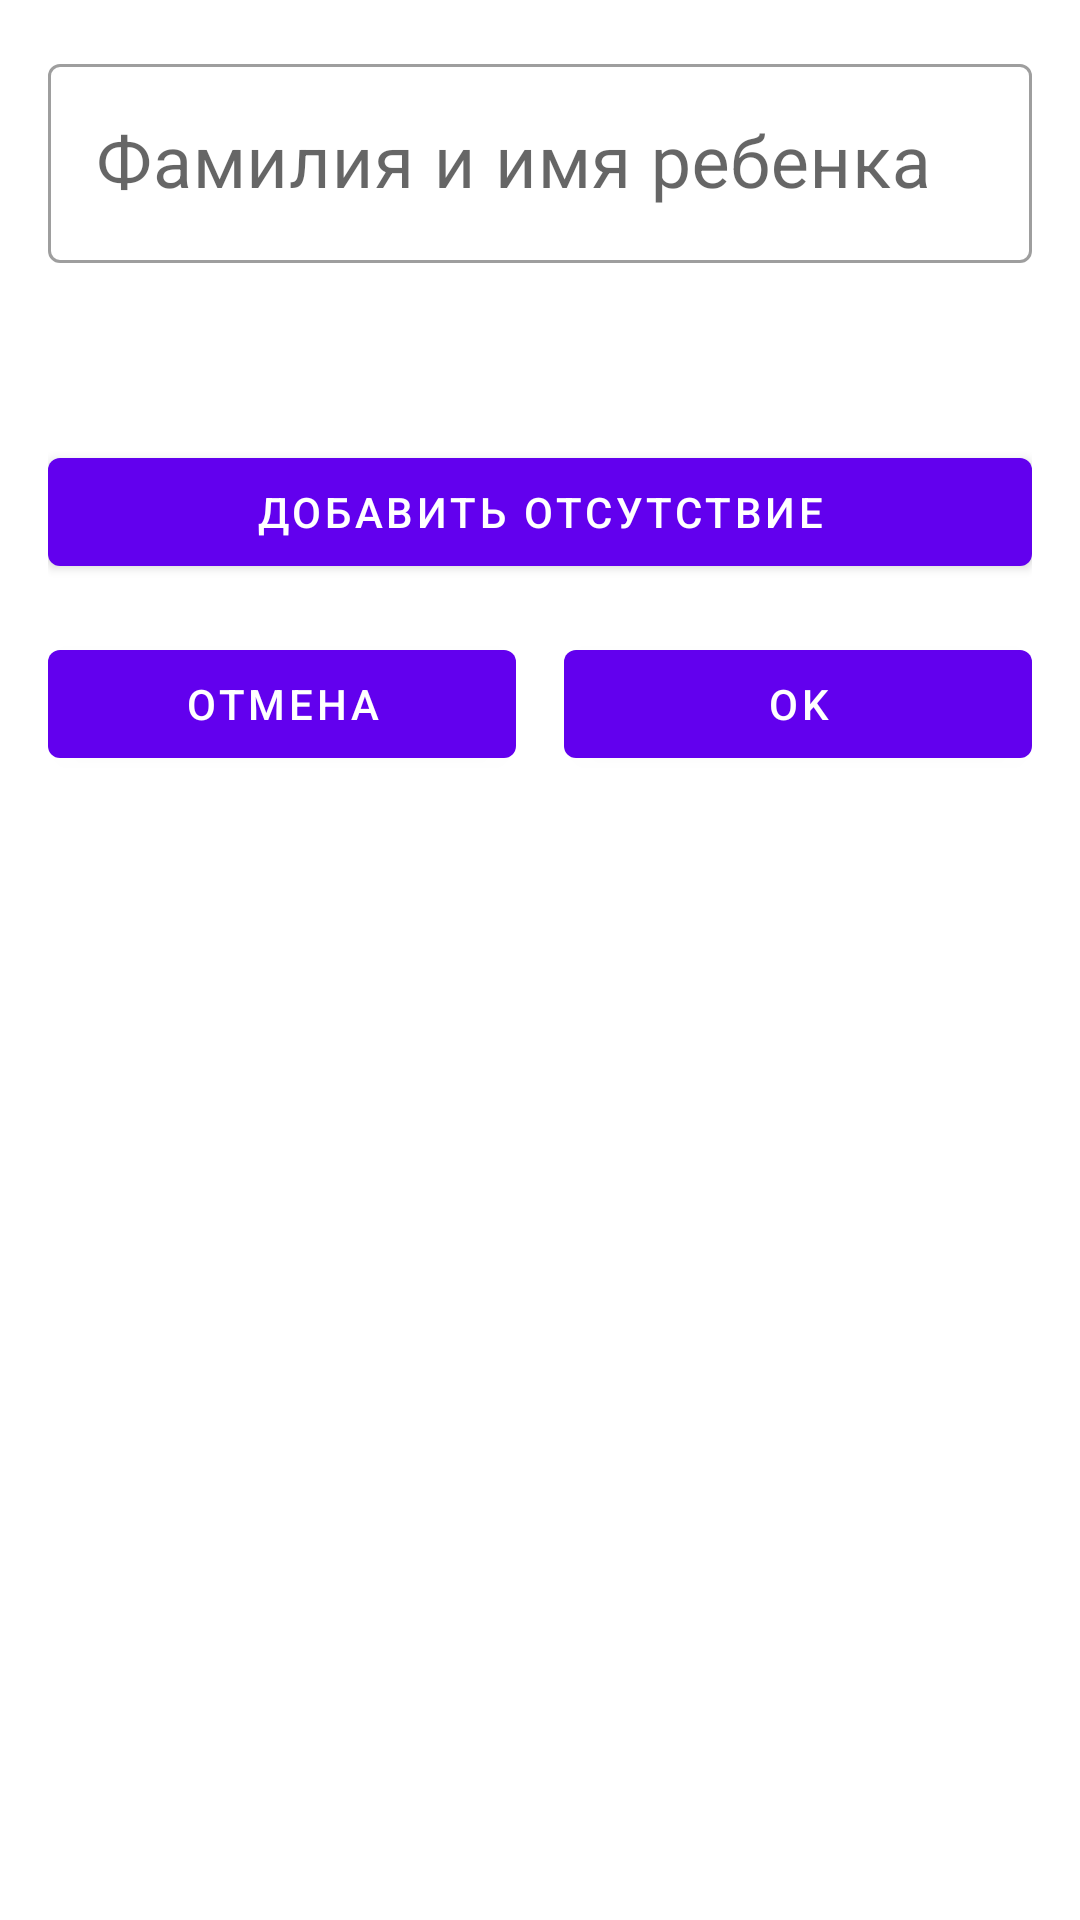

Reconstruct the res/layout file that produces this screen, plus the resources it refers to.
<!-- AndroidManifest.xml: application theme Theme.KidsGarden -->
<!-- res/layout/fragment_add_edit_kid.xml -->
<?xml version="1.0" encoding="utf-8"?>
<LinearLayout
    xmlns:android="http://schemas.android.com/apk/res/android"
    xmlns:tools="http://schemas.android.com/tools"
    xmlns:app="http://schemas.android.com/apk/res-auto"
    android:layout_width="match_parent"
    android:layout_height="match_parent"
    android:orientation="vertical"
    android:padding="@dimen/base_margin"
    tools:context=".ui.AddEditKidFragment">

    <com.google.android.material.textfield.TextInputLayout
        style="@style/Widget.MaterialComponents.TextInputLayout.OutlinedBox"
        android:layout_width="match_parent"
        android:layout_height="wrap_content"
        android:layout_marginBottom="@dimen/base_margin"
        app:endIconMode="clear_text">

        <com.google.android.material.textfield.TextInputEditText
            android:id="@+id/kid_name"
            android:layout_width="match_parent"
            android:layout_height="wrap_content"
            android:hint="@string/hint_name"
            android:textSize="@dimen/text_size"
            android:inputType="text"
            android:minHeight="@dimen/min_height" />

    </com.google.android.material.textfield.TextInputLayout>

    <com.google.android.material.textview.MaterialTextView
        android:id="@+id/text_absence"
        android:layout_width="match_parent"
        android:layout_height="wrap_content"
        android:textSize="@dimen/text_size_low"
        android:layout_marginBottom="@dimen/base_margin" />

    <com.google.android.material.button.MaterialButton
        android:id="@+id/add_absence"
        android:text="@string/add_absence"
        android:layout_width="match_parent"
        android:layout_height="wrap_content" />

    <LinearLayout
        android:layout_width="match_parent"
        android:layout_height="wrap_content"
        android:orientation="horizontal"
        android:layout_marginTop="@dimen/base_margin"
        android:layout_marginBottom="@dimen/base_margin">

        <com.google.android.material.button.MaterialButton
            android:id="@+id/cancel_button"
            android:layout_width="0dp"
            android:layout_height="wrap_content"
            android:layout_weight="1"
            android:layout_marginEnd="@dimen/half_margin"
            android:text="@string/cancel" />

        <com.google.android.material.button.MaterialButton
            android:id="@+id/OK_button"
            android:layout_width="0dp"
            android:layout_height="wrap_content"
            android:layout_weight="1"
            android:layout_marginStart="@dimen/half_margin"
            android:text="@string/ok" />

    </LinearLayout>

</LinearLayout>
<!-- resources referenced by this layout -->
<resources>
  <dimen name="base_margin">16dp</dimen>
  <dimen name="half_margin">8dp</dimen>
  <dimen name="min_height">48dp</dimen>
  <dimen name="text_size">24sp</dimen>
  <dimen name="text_size_low">20sp</dimen>
  <string name="add_absence">Добавить отсутствие</string>
  <string name="cancel">Отмена</string>
  <string name="hint_name">Фамилия и имя ребенка</string>
  <string name="ok">OK</string>
  <style name="Theme.KidsGarden" parent="Theme.MaterialComponents.DayNight.DarkActionBar">
          
          <item name="colorPrimary">@color/purple_500</item>
          <item name="colorPrimaryVariant">@color/purple_700</item>
          <item name="colorOnPrimary">@color/white</item>
          
          <item name="colorSecondary">@color/teal_200</item>
          <item name="colorSecondaryVariant">@color/teal_700</item>
          <item name="colorOnSecondary">@color/black</item>
          
          <item name="android:statusBarColor">?attr/colorPrimaryVariant</item>
          
      </style>
  <color name="purple_500">#FF6200EE</color>
  <color name="purple_700">#FF3700B3</color>
  <color name="white">#FFFFFFFF</color>
  <color name="teal_200">#FF03DAC5</color>
  <color name="teal_700">#FF018786</color>
  <color name="black">#FF000000</color>
</resources>
